2-way image classification set "cropped" from GitHub (colbytse/MRI-image-classification); label vocabulary: neg, pos.

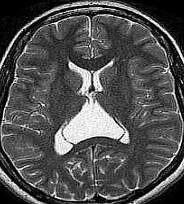
Label: pos

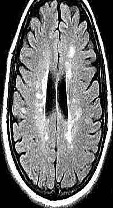
Label: neg

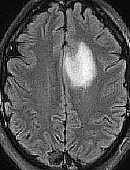
Label: pos

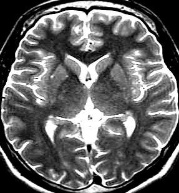
Label: neg

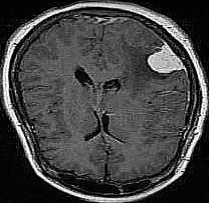
Label: pos

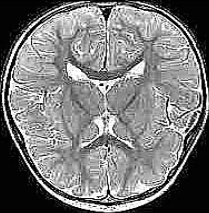
Label: neg
